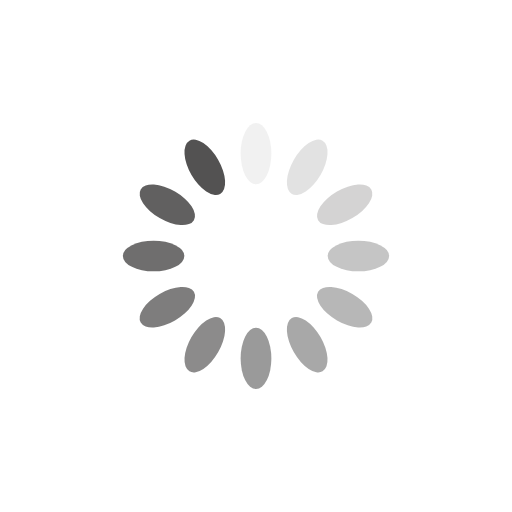
t = 0.00 s
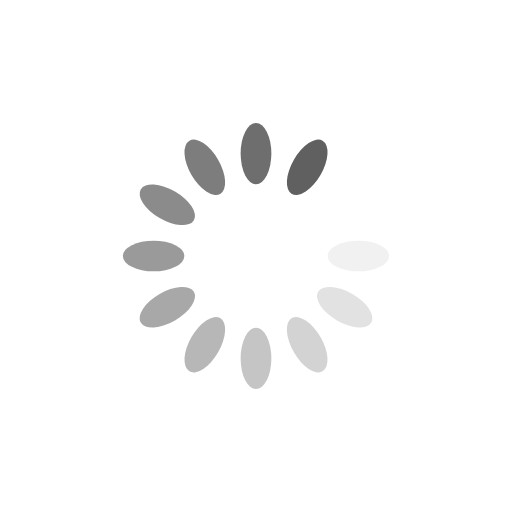
t = 0.22 s
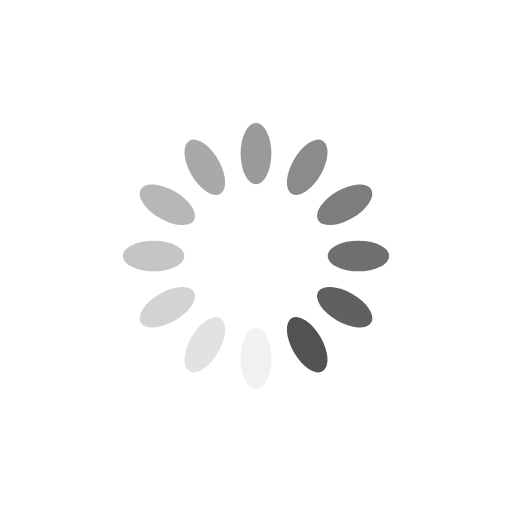
t = 0.44 s
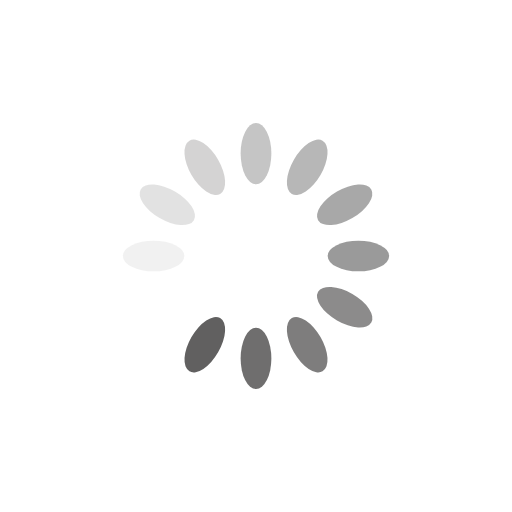
t = 0.65 s

The animated SVG that drew these frames (rendered in a browser with its animation timeline set to each time). Animation: 12 SMIL elements (animate=12); one cycle of 0.87 s, repeats indefinitely.

<?xml version="1.0" encoding="utf-8"?>
<svg xmlns="http://www.w3.org/2000/svg" xmlns:xlink="http://www.w3.org/1999/xlink" style="margin: auto; background: none; display: block; shape-rendering: auto;" width="210px" height="210px" viewBox="0 0 100 100" preserveAspectRatio="xMidYMid">
<g transform="rotate(0 50 50)">
  <rect x="47" y="24" rx="3" ry="6" width="6" height="12" fill="#535252">
    <animate attributeName="opacity" values="1;0" keyTimes="0;1" dur="0.8695652173913042s" begin="-0.7971014492753623s" repeatCount="indefinite"></animate>
  </rect>
</g><g transform="rotate(30 50 50)">
  <rect x="47" y="24" rx="3" ry="6" width="6" height="12" fill="#535252">
    <animate attributeName="opacity" values="1;0" keyTimes="0;1" dur="0.8695652173913042s" begin="-0.7246376811594203s" repeatCount="indefinite"></animate>
  </rect>
</g><g transform="rotate(60 50 50)">
  <rect x="47" y="24" rx="3" ry="6" width="6" height="12" fill="#535252">
    <animate attributeName="opacity" values="1;0" keyTimes="0;1" dur="0.8695652173913042s" begin="-0.6521739130434783s" repeatCount="indefinite"></animate>
  </rect>
</g><g transform="rotate(90 50 50)">
  <rect x="47" y="24" rx="3" ry="6" width="6" height="12" fill="#535252">
    <animate attributeName="opacity" values="1;0" keyTimes="0;1" dur="0.8695652173913042s" begin="-0.5797101449275363s" repeatCount="indefinite"></animate>
  </rect>
</g><g transform="rotate(120 50 50)">
  <rect x="47" y="24" rx="3" ry="6" width="6" height="12" fill="#535252">
    <animate attributeName="opacity" values="1;0" keyTimes="0;1" dur="0.8695652173913042s" begin="-0.5072463768115941s" repeatCount="indefinite"></animate>
  </rect>
</g><g transform="rotate(150 50 50)">
  <rect x="47" y="24" rx="3" ry="6" width="6" height="12" fill="#535252">
    <animate attributeName="opacity" values="1;0" keyTimes="0;1" dur="0.8695652173913042s" begin="-0.43478260869565216s" repeatCount="indefinite"></animate>
  </rect>
</g><g transform="rotate(180 50 50)">
  <rect x="47" y="24" rx="3" ry="6" width="6" height="12" fill="#535252">
    <animate attributeName="opacity" values="1;0" keyTimes="0;1" dur="0.8695652173913042s" begin="-0.36231884057971014s" repeatCount="indefinite"></animate>
  </rect>
</g><g transform="rotate(210 50 50)">
  <rect x="47" y="24" rx="3" ry="6" width="6" height="12" fill="#535252">
    <animate attributeName="opacity" values="1;0" keyTimes="0;1" dur="0.8695652173913042s" begin="-0.2898550724637681s" repeatCount="indefinite"></animate>
  </rect>
</g><g transform="rotate(240 50 50)">
  <rect x="47" y="24" rx="3" ry="6" width="6" height="12" fill="#535252">
    <animate attributeName="opacity" values="1;0" keyTimes="0;1" dur="0.8695652173913042s" begin="-0.21739130434782608s" repeatCount="indefinite"></animate>
  </rect>
</g><g transform="rotate(270 50 50)">
  <rect x="47" y="24" rx="3" ry="6" width="6" height="12" fill="#535252">
    <animate attributeName="opacity" values="1;0" keyTimes="0;1" dur="0.8695652173913042s" begin="-0.14492753623188406s" repeatCount="indefinite"></animate>
  </rect>
</g><g transform="rotate(300 50 50)">
  <rect x="47" y="24" rx="3" ry="6" width="6" height="12" fill="#535252">
    <animate attributeName="opacity" values="1;0" keyTimes="0;1" dur="0.8695652173913042s" begin="-0.07246376811594203s" repeatCount="indefinite"></animate>
  </rect>
</g><g transform="rotate(330 50 50)">
  <rect x="47" y="24" rx="3" ry="6" width="6" height="12" fill="#535252">
    <animate attributeName="opacity" values="1;0" keyTimes="0;1" dur="0.8695652173913042s" begin="0s" repeatCount="indefinite"></animate>
  </rect>
</g>
<!-- [ldio] generated by https://loading.io/ --></svg>
